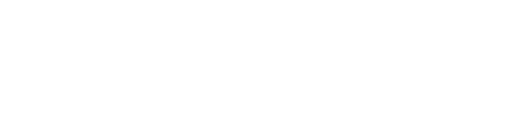
t = 0.00 s
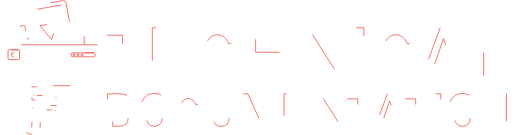
t = 1.55 s
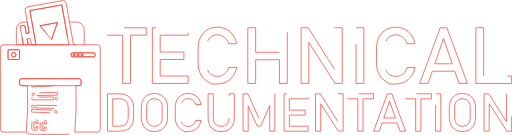
t = 3.05 s
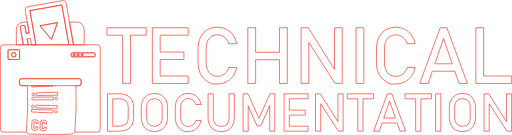
t = 5.05 s
t = 6.30 s: frame unchanged from t = 5.05 s, image omitted
t = 7.55 s: frame unchanged from t = 5.05 s, image omitted

The animated SVG that drew these frames (rendered in a browser with its animation timeline set to each time). Animation: 51 CSS @keyframes rules; one cycle of 9.80 s, repeats indefinitely.

<svg id="Layer_1" data-name="Layer 1" xmlns="http://www.w3.org/2000/svg" viewBox="0 0 2113.35 555.49" style=""><defs><style>.cls-1,.cls-2,.cls-3,.cls-4{fill:none;stroke:#f44336;stroke-width:3px;}.cls-1{stroke-miterlimit:10;}.cls-2,.cls-3{stroke-linejoin:round;}.cls-3{stroke-linecap:round;}</style></defs><title>tech_doc</title><path class="cls-1 BDkfOBGg_0" d="M353.2,38.7,221.4,61.9l8.4,47.4,16.6,94H382.3l-16.6-94ZM310.6,181.3l-47.8-56.7,72.4-13.2Z" transform="translate(-97.9 -19.09)"></path><path class="cls-1 BDkfOBGg_1" d="M445.4,203.3V140.9a31.54,31.54,0,0,0-31.6-31.6h-29l16.6,94Z" transform="translate(-97.9 -19.09)"></path><path class="cls-1 BDkfOBGg_2" d="M181.6,131.7a6.37,6.37,0,0,1,5.2-7.4l6.9-1.2a6.37,6.37,0,0,1,7.4,5.2l4.9,27.8,12.3-2.2-7.9-44.6H197a31.54,31.54,0,0,0-31.6,31.6v62.4h28.9Z" transform="translate(-97.9 -19.09)"></path><path class="cls-1 BDkfOBGg_3" d="M212.7,162.21L237.3,92.31L164.9,105.51L212.7,162.21Z"></path><path class="cls-1 BDkfOBGg_4" d="M500,203.3H110.9a11.44,11.44,0,0,0-11.5,11.5v337a11.44,11.44,0,0,0,11.5,11.5h96.8a19.67,19.67,0,0,1-.9-7.7,1266.26,1266.26,0,0,0,4.3-183.7H187.3a9.18,9.18,0,0,1-9.2-9.2V352.3a9.18,9.18,0,0,1,9.2-9.2H423.6a9.18,9.18,0,0,1,9.2,9.2v10.4a9.18,9.18,0,0,1-9.2,9.2H411a1491,1491,0,0,1-4.2,191.4H500a11.44,11.44,0,0,0,11.5-11.5v-337A11.44,11.44,0,0,0,500,203.3ZM178.7,259.9a4.06,4.06,0,0,1-4.1,4.1H135.1a4.06,4.06,0,0,1-4.1-4.1V227.7a4.06,4.06,0,0,1,4.1-4.1h39.5a4.06,4.06,0,0,1,4.1,4.1Zm311.5-12.5a5.34,5.34,0,0,1-5.3,5.3h-88a5.34,5.34,0,0,1-5.3-5.3v-5.8a5.34,5.34,0,0,1,5.3-5.3h88a5.34,5.34,0,0,1,5.3,5.3Z" transform="translate(-97.9 -19.09)"></path><path class="cls-1 BDkfOBGg_5" d="M233.3,463.3h.1a5.38,5.38,0,0,0,5.5-5.3v-.1a5.5,5.5,0,1,0-5.6,5.4Z" transform="translate(-97.9 -19.09)"></path><path class="cls-1 BDkfOBGg_6" d="M328.9,473.9a5.42,5.42,0,0,0-6.1,4.7v.1a5.67,5.67,0,0,0,5.2,6,5.34,5.34,0,0,0,5.5-4.7A5.42,5.42,0,0,0,328.9,473.9Z" transform="translate(-97.9 -19.09)"></path><path class="cls-1 BDkfOBGg_7" d="M314.7,472.5l-85.2-2.7a1.79,1.79,0,0,0-1.8,1.8l-.2,7.3a1.77,1.77,0,0,0,1.7,1.8l85.2,3.5a2,2,0,0,0,1.8-1.9l.3-7.8h0A1.9,1.9,0,0,0,314.7,472.5Z" transform="translate(-97.9 -19.09)"></path><path class="cls-1 BDkfOBGg_8" d="M332.5,454l-85.3-1.3a1.79,1.79,0,0,0-1.8,1.8l-.1,7.4a1.77,1.77,0,0,0,1.7,1.8l85.2,2.2h0a2,2,0,0,0,1.9-1.9l.1-8A1.88,1.88,0,0,0,332.5,454Z" transform="translate(-97.9 -19.09)"></path><path class="cls-1 BDkfOBGg_9" d="M231.5,419.6a1.77,1.77,0,0,0-1.7,1.8v7.3a1.79,1.79,0,0,0,1.8,1.8l85.2-.3a1.86,1.86,0,0,0,1.7-1.9v-7.9a2,2,0,0,0-1.8-1.9Z" transform="translate(-97.9 -19.09)"></path><path class="cls-1 BDkfOBGg_10" d="M235,412.8a5.38,5.38,0,0,0,5.4-5.4v-.2a5.4,5.4,0,1,0-5.4,5.6Z" transform="translate(-97.9 -19.09)"></path><path class="cls-1 BDkfOBGg_11" d="M330.8,419.3a5.39,5.39,0,0,0-5.8,5h.1a5.66,5.66,0,0,0,5.4,5.8,5.41,5.41,0,0,0,.3-10.8Z" transform="translate(-97.9 -19.09)"></path><path class="cls-1 BDkfOBGg_12" d="M248.8,412.7l85.2-1.6v.1a1.88,1.88,0,0,0,1.7-2l-.1-8h0a2,2,0,0,0-1.8-2l-85.3,2.4h0a1.79,1.79,0,0,0-1.7,1.9l.2,7.4A1.79,1.79,0,0,0,248.8,412.7Z" transform="translate(-97.9 -19.09)"></path><path class="cls-1 BDkfOBGg_13" d="M329.1,372.1h0a4.25,4.25,0,0,0,1.1-.2h-2.6A7.72,7.72,0,0,0,329.1,372.1Z" transform="translate(-97.9 -19.09)"></path><path class="cls-1 BDkfOBGg_14" d="M228.5,375.4a1.77,1.77,0,0,0,1.8,1.7l85.2-4.3a1.76,1.76,0,0,0,1.3-.9H228.3Z" transform="translate(-97.9 -19.09)"></path><path class="cls-1 BDkfOBGg_15" d="M316.8,371.9H423.5a9.18,9.18,0,0,0,9.2-9.2V352.3a9.18,9.18,0,0,0-9.2-9.2H187.3a9.18,9.18,0,0,0-9.2,9.2v10.4a9.18,9.18,0,0,0,9.2,9.2H316.8Z" transform="translate(-97.9 -19.09)"></path><path class="cls-1 BDkfOBGg_16" d="M174.6,223.6H135.1a4.06,4.06,0,0,0-4.1,4.1v32.2a4.06,4.06,0,0,0,4.1,4.1h39.5a4.06,4.06,0,0,0,4.1-4.1V227.7A4.06,4.06,0,0,0,174.6,223.6Zm-19.8,30.1a9.2,9.2,0,1,1,9.2-9.2A9.18,9.18,0,0,1,154.8,253.7Z" transform="translate(-97.9 -19.09)"></path><path class="cls-1 BDkfOBGg_17" d="M47.709999999999994,225.41A9.2,9.2 0,1,1 66.11,225.41A9.2,9.2 0,1,1 47.709999999999994,225.41"></path><path class="cls-1 BDkfOBGg_18" d="M484.9,236.3h-88a5.34,5.34,0,0,0-5.3,5.3v5.8a5.34,5.34,0,0,0,5.3,5.3h88a5.34,5.34,0,0,0,5.3-5.3v-5.8A5.34,5.34,0,0,0,484.9,236.3Zm-81,12.3a4.1,4.1,0,1,1,4.1-4.1A4.06,4.06,0,0,1,403.9,248.6Zm16.5,0a4.1,4.1,0,1,1,4.1-4.1A4.06,4.06,0,0,1,420.4,248.6Zm16.4,0a4.1,4.1,0,1,1,4.1-4.1A4.06,4.06,0,0,1,436.8,248.6Z" transform="translate(-97.9 -19.09)"></path><path class="cls-1 BDkfOBGg_19" d="M403.9,240.4a4.1,4.1,0,1,0,4.1,4.1A4.06,4.06,0,0,0,403.9,240.4Z" transform="translate(-97.9 -19.09)"></path><path class="cls-1 BDkfOBGg_20" d="M436.8,240.4a4.1,4.1,0,1,0,4.1,4.1A4.06,4.06,0,0,0,436.8,240.4Z" transform="translate(-97.9 -19.09)"></path><path class="cls-1 BDkfOBGg_21" d="M420.4,240.4a4.1,4.1,0,1,0,4.1,4.1A4.06,4.06,0,0,0,420.4,240.4Z" transform="translate(-97.9 -19.09)"></path><path class="cls-1 BDkfOBGg_22" d="M207.7,563.3s.31,5.28,11.65,7.75,168.64,3,177.52,0,9.93-7.75,9.93-7.75" transform="translate(-97.9 -19.09)"></path><path id="C" class="cls-1 BDkfOBGg_23" d="M264.34,522.61l-1.28,25.91a8.65,8.65,0,0,0,8.21,9.06l8.64.43A8.65,8.65,0,0,0,289,549.8l.32-6.48-8.64-.42-.32,6.47L271.7,549,273,523l8.63.43-.32,6.47,8.64.43.32-6.48a8.65,8.65,0,0,0-8.21-9.06l-8.64-.42A8.65,8.65,0,0,0,264.34,522.61Z" transform="translate(-97.9 -19.09)"></path><path id="C-2" data-name="C" class="cls-1 BDkfOBGg_24" d="M229.8,520.91l-1.27,25.9a8.63,8.63,0,0,0,8.2,9.06l8.64.43a8.64,8.64,0,0,0,9.06-8.21l.32-6.47-8.64-.43-.32,6.48-8.63-.43,1.28-25.9,8.63.42-.32,6.48,8.64.42.32-6.47a8.64,8.64,0,0,0-8.21-9.06l-8.63-.43A8.66,8.66,0,0,0,229.8,520.91Z" transform="translate(-97.9 -19.09)"></path><path class="cls-2 BDkfOBGg_25" d="M384.7,109.3,371,31.7a13.38,13.38,0,0,0-15.5-10.9L212.9,46A13.38,13.38,0,0,0,202,61.5l8.4,47.8,7.9,44.6h0L206,156.1l-4.9-27.8a6.37,6.37,0,0,0-7.4-5.2l-6.9,1.2a6.37,6.37,0,0,0-5.2,7.4l12.6,71.6h20.1L210,178.8l4.4,24.5h31.9l-16.6-94-8.4-47.4L353.1,38.7l12.4,70.6,16.6,94h19.2Z" transform="translate(-97.9 -19.09)"></path><path class="cls-3 BDkfOBGg_26" d="M112.1,159.71L124.8,157.41L130.1,184.21L148.4,184.21"></path><path class="cls-4 BDkfOBGg_27" d="M622.33,411.91q-13.16-6.46-31.72-6.47H541.72V559.66h48.79q18.56,0,31.76-6.47a45,45,0,0,0,20.1-18.88q6.9-12.4,6.9-29.91V460.7q0-17.49-6.9-29.91A45.19,45.19,0,0,0,622.33,411.91Zm4.77,93.34q0,16.13-9.39,25t-26.46,8.85h-27.9V426h27.9q17.07,0,26.46,8.86t9.39,25Z" transform="translate(-97.9 -19.09)"></path><path class="cls-4 BDkfOBGg_28" d="M763.71,410.91q-12.32-7.07-28.43-7.06t-28.42,7.06a48.13,48.13,0,0,0-19,19.94q-6.74,12.88-6.74,29.85v43.7q0,17,6.74,29.86a48.19,48.19,0,0,0,19,19.94q12.3,7,28.42,7t28.43-7a48.23,48.23,0,0,0,19-19.94q6.74-12.88,6.74-29.86V460.7q0-17-6.74-29.85A48.17,48.17,0,0,0,763.71,410.91Zm3.6,94.23a40.22,40.22,0,0,1-4,18.3,28.88,28.88,0,0,1-11.25,12.19,35,35,0,0,1-33.62,0,28.86,28.86,0,0,1-11.24-12.19,40.22,40.22,0,0,1-4-18.3V460a40.22,40.22,0,0,1,4-18.3,28.91,28.91,0,0,1,11.24-12.19,35,35,0,0,1,33.62,0,28.94,28.94,0,0,1,11.25,12.19,40.22,40.22,0,0,1,4,18.3Z" transform="translate(-97.9 -19.09)"></path><path class="cls-4 BDkfOBGg_29" d="M847.39,442.3A30.33,30.33,0,0,1,888.12,428a32.93,32.93,0,0,1,11.08,8.75,34.38,34.38,0,0,1,6.74,12.88H928.1A60.24,60.24,0,0,0,918,425.6a51.39,51.39,0,0,0-18.61-16.07A53,53,0,0,0,875,403.85q-16,0-28.16,7.16A48.67,48.67,0,0,0,828,431.22q-6.68,13-6.68,30.22v42.32Q821.3,521,828,534a48.21,48.21,0,0,0,18.83,20.15L859,561.25h16a52.73,52.73,0,0,0,24.28-5.67,51.92,51.92,0,0,0,18.67-16.07,59.93,59.93,0,0,0,10.18-24.08H905.94a33.63,33.63,0,0,1-6.74,13.36,31.07,31.07,0,0,1-11,8.49,31.59,31.59,0,0,1-13.2,2.86,30.19,30.19,0,0,1-16.55-4.51,29.75,29.75,0,0,1-11-12.78,44,44,0,0,1-3.92-19.09V461.44A43.91,43.91,0,0,1,847.39,442.3Z" transform="translate(-97.9 -19.09)"></path><path class="cls-4 BDkfOBGg_30" d="M1043.5,504.61q0,16.86-8.54,26.09t-24.13,9.23q-15.48,0-24-9.23t-8.48-26.09V405.44H956.74v98.43q0,18.14,6.36,31a44.14,44.14,0,0,0,18.51,19.62q12.15,6.74,29.22,6.74t29.38-6.74a44.09,44.09,0,0,0,18.56-19.62q6.36-12.89,6.36-31V405.44H1043.5Z" transform="translate(-97.9 -19.09)"></path><path class="cls-4 BDkfOBGg_31" d="M1068.84,488.17L1023.55,386.35L1003.3,386.35L1003.3,540.57L1024.4,540.57L1024.4,436.35L1061.31,519.14L1076.37,519.14L1113.28,434.29L1113.28,540.57L1134.39,540.57L1134.39,386.35L1114.13,386.35L1068.84,488.17Z"></path><path class="cls-4 BDkfOBGg_32" d="M1183.07,386.35L1172.57,386.35L1172.57,540.57L1183.07,540.57L1194.21,540.57L1271.63,540.57L1271.63,519.99L1194.21,519.99L1194.21,474.28L1259.96,474.28L1259.96,453.7L1194.21,453.7L1194.21,406.93L1271.63,406.93L1271.63,386.35L1194.21,386.35L1183.07,386.35Z"></path><path class="cls-4 BDkfOBGg_33" d="M1394.88,501.54L1322.01,386.35L1302.39,386.35L1302.39,540.46L1323.82,540.46L1323.82,427.02L1396.47,540.46L1416.3,540.46L1416.3,386.35L1394.88,386.35L1394.88,501.54Z"></path><path class="cls-4 BDkfOBGg_34" d="M1433.27,406.93L1476.86,406.93L1476.86,540.57L1498.5,540.57L1498.5,406.93L1542.09,406.93L1542.09,386.35L1433.27,386.35L1433.27,406.93Z"></path><path class="cls-4 BDkfOBGg_35" d="M1696.84,405.44,1640,559.66h23.33L1675,525.82h62.24l11.62,33.84h23.33l-56.85-154.22ZM1682,505.25l24-70,24,70Z" transform="translate(-97.9 -19.09)"></path><path class="cls-4 BDkfOBGg_36" d="M1672.12,406.93L1715.71,406.93L1715.71,540.57L1737.35,540.57L1737.35,406.93L1780.94,406.93L1780.94,386.35L1672.12,386.35L1672.12,406.93Z"></path><path class="cls-4 BDkfOBGg_37" width="21.64" height="154.21" d="M1797.91 386.35 L1819.5500000000002 386.35 L1819.5500000000002 540.5600000000001 L1797.91 540.5600000000001 Z"></path><path class="cls-4 BDkfOBGg_38" d="M2035.07,410.91q-12.3-7.07-28.42-7.06t-28.43,7.06a48.19,48.19,0,0,0-19,19.94q-6.73,12.88-6.73,29.85v43.7q0,17,6.73,29.86a48.25,48.25,0,0,0,19,19.94q12.3,7,28.43,7t28.42-7a48.25,48.25,0,0,0,19-19.94q6.73-12.88,6.73-29.86V460.7q0-17-6.73-29.85A48.19,48.19,0,0,0,2035.07,410.91Zm3.61,94.23a40.22,40.22,0,0,1-4,18.3,28.86,28.86,0,0,1-11.24,12.19,35,35,0,0,1-33.63,0,28.86,28.86,0,0,1-11.24-12.19,40.22,40.22,0,0,1-4-18.3V460a40.22,40.22,0,0,1,4-18.3,28.91,28.91,0,0,1,11.24-12.19,35,35,0,0,1,33.63,0,28.91,28.91,0,0,1,11.24,12.19,40.22,40.22,0,0,1,4,18.3Z" transform="translate(-97.9 -19.09)"></path><path class="cls-4 BDkfOBGg_39" d="M2090.43,386.35L2090.43,501.54L2017.57,386.35L1997.94,386.35L1997.94,540.46L2019.37,540.46L2019.37,427.02L2092.02,540.46L2111.85,540.46L2111.85,386.35L2090.43,386.35Z"></path><path class="cls-4 BDkfOBGg_40" d="M441.27,144.25L506.28,144.25L506.28,343.55L538.55,343.55L538.55,144.25L603.56,144.25L603.56,113.57L441.27,113.57L441.27,144.25Z"></path><path class="cls-4 BDkfOBGg_41" d="M644.52,113.57L628.86,113.57L628.86,343.55L644.52,343.55L661.13,343.55L776.59,343.55L776.59,312.86L661.13,312.86L661.13,244.69L759.19,244.69L759.19,214L661.13,214L661.13,144.25L776.59,144.25L776.59,113.57L661.13,113.57L644.52,113.57Z"></path><path class="cls-4 BDkfOBGg_42" d="M954.52,187.62A45.3,45.3,0,0,1,971,168.56q10.6-6.8,24.68-6.8a44.51,44.51,0,0,1,19.61,4.59,49.18,49.18,0,0,1,16.53,13.05,51.42,51.42,0,0,1,10,19.22h33.05a90,90,0,0,0-15.1-35.91,76.79,76.79,0,0,0-27.76-24,79,79,0,0,0-36.38-8.46q-23.88,0-42,10.67a72.45,72.45,0,0,0-28.08,30.13q-10,19.46-10,45.08v63.11q0,25.62,10,45.08a71.89,71.89,0,0,0,28.08,30.05L971.77,365h23.88a78.64,78.64,0,0,0,36.22-8.46,77.38,77.38,0,0,0,27.84-24,89.25,89.25,0,0,0,15.18-35.9h-33.05a50.28,50.28,0,0,1-10,19.93,46.25,46.25,0,0,1-16.45,12.65,47.07,47.07,0,0,1-19.69,4.27q-14.08,0-24.68-6.72a44.59,44.59,0,0,1-16.45-19.06q-5.85-12.33-5.85-28.47V216.17Q948.67,199.88,954.52,187.62Z" transform="translate(-97.9 -19.09)"></path><path class="cls-4 BDkfOBGg_43" d="M1153.51,214.95L1055.13,214.95L1055.13,113.57L1022.86,113.57L1022.86,343.55L1055.13,343.55L1055.13,245.64L1153.51,245.64L1153.51,343.55L1185.77,343.55L1185.77,113.57L1153.51,113.57L1153.51,214.95Z"></path><path class="cls-4 BDkfOBGg_44" d="M1380.64,285.35L1271.98,113.57L1242.71,113.57L1242.71,343.39L1274.67,343.39L1274.67,174.22L1383.01,343.39L1412.59,343.39L1412.59,113.57L1380.64,113.57L1380.64,285.35Z"></path><path class="cls-4 BDkfOBGg_45" width="32.27" height="229.98" d="M1469.53 113.57 L1501.8 113.57 L1501.8 343.54999999999995 L1469.53 343.54999999999995 Z"></path><path class="cls-4 BDkfOBGg_46" d="M1690.8,187.62a45.23,45.23,0,0,1,16.45-19.06q10.59-6.8,24.68-6.8a44.57,44.57,0,0,1,19.61,4.59,49.18,49.18,0,0,1,16.53,13.05,51.26,51.26,0,0,1,10,19.22h33.06a89.9,89.9,0,0,0-15.11-35.91,76.68,76.68,0,0,0-27.75-24,79,79,0,0,0-36.38-8.46q-23.9,0-42,10.67a72.49,72.49,0,0,0-28.07,30.13q-10,19.46-10,45.08v63.11q0,25.62,10,45.08a71.93,71.93,0,0,0,28.07,30.05L1708,365h23.89a78.64,78.64,0,0,0,36.22-8.46,77.27,77.27,0,0,0,27.83-24,89.27,89.27,0,0,0,15.19-35.9h-33.06a50.13,50.13,0,0,1-10,19.93,46.25,46.25,0,0,1-16.45,12.65,47.11,47.11,0,0,1-19.69,4.27q-14.09,0-24.68-6.72a44.52,44.52,0,0,1-16.45-19.06q-5.85-12.33-5.85-28.47V216.17Q1685,199.88,1690.8,187.62Z" transform="translate(-97.9 -19.09)"></path><path class="cls-4 BDkfOBGg_47" d="M1914.93,132.66l-84.78,230H1865l17.33-50.46h92.82l17.33,50.46h34.8l-84.78-230ZM1892.82,281.5l35.87-104.4,35.86,104.4Z" transform="translate(-97.9 -19.09)"></path><path class="cls-4 BDkfOBGg_48" d="M1996.39,312.86L1996.39,113.57L1964.12,113.57L1964.12,343.55L1980.26,343.55L1996.39,343.55L2111.85,343.55L2111.85,312.86L1996.39,312.86Z"></path><style data-made-with="vivus-instant">.BDkfOBGg_0{stroke-dasharray:803 805;stroke-dashoffset:804;animation:BDkfOBGg_draw_0 9800ms ease-in-out 0ms infinite,BDkfOBGg_fade 9800ms linear 0ms infinite;}.BDkfOBGg_1{stroke-dasharray:281 283;stroke-dashoffset:282;animation:BDkfOBGg_draw_1 9800ms ease-in-out 0ms infinite,BDkfOBGg_fade 9800ms linear 0ms infinite;}.BDkfOBGg_2{stroke-dasharray:341 343;stroke-dashoffset:342;animation:BDkfOBGg_draw_2 9800ms ease-in-out 0ms infinite,BDkfOBGg_fade 9800ms linear 0ms infinite;}.BDkfOBGg_3{stroke-dasharray:222 224;stroke-dashoffset:223;animation:BDkfOBGg_draw_3 9800ms ease-in-out 0ms infinite,BDkfOBGg_fade 9800ms linear 0ms infinite;}.BDkfOBGg_4{stroke-dasharray:2451 2453;stroke-dashoffset:2452;animation:BDkfOBGg_draw_4 9800ms ease-in-out 0ms infinite,BDkfOBGg_fade 9800ms linear 0ms infinite;}.BDkfOBGg_5{stroke-dasharray:35 37;stroke-dashoffset:36;animation:BDkfOBGg_draw_5 9800ms ease-in-out 0ms infinite,BDkfOBGg_fade 9800ms linear 0ms infinite;}.BDkfOBGg_6{stroke-dasharray:34 36;stroke-dashoffset:35;animation:BDkfOBGg_draw_6 9800ms ease-in-out 0ms infinite,BDkfOBGg_fade 9800ms linear 0ms infinite;}.BDkfOBGg_7{stroke-dasharray:198 200;stroke-dashoffset:199;animation:BDkfOBGg_draw_7 9800ms ease-in-out 0ms infinite,BDkfOBGg_fade 9800ms linear 0ms infinite;}.BDkfOBGg_8{stroke-dasharray:198 200;stroke-dashoffset:199;animation:BDkfOBGg_draw_8 9800ms ease-in-out 0ms infinite,BDkfOBGg_fade 9800ms linear 0ms infinite;}.BDkfOBGg_9{stroke-dasharray:197 199;stroke-dashoffset:198;animation:BDkfOBGg_draw_9 9800ms ease-in-out 0ms infinite,BDkfOBGg_fade 9800ms linear 0ms infinite;}.BDkfOBGg_10{stroke-dasharray:34 36;stroke-dashoffset:35;animation:BDkfOBGg_draw_10 9800ms ease-in-out 0ms infinite,BDkfOBGg_fade 9800ms linear 0ms infinite;}.BDkfOBGg_11{stroke-dasharray:34 36;stroke-dashoffset:35;animation:BDkfOBGg_draw_11 9800ms ease-in-out 0ms infinite,BDkfOBGg_fade 9800ms linear 0ms infinite;}.BDkfOBGg_12{stroke-dasharray:198 200;stroke-dashoffset:199;animation:BDkfOBGg_draw_12 9800ms ease-in-out 0ms infinite,BDkfOBGg_fade 9800ms linear 0ms infinite;}.BDkfOBGg_13{stroke-dasharray:6 8;stroke-dashoffset:7;animation:BDkfOBGg_draw_13 9800ms ease-in-out 0ms infinite,BDkfOBGg_fade 9800ms linear 0ms infinite;}.BDkfOBGg_14{stroke-dasharray:182 184;stroke-dashoffset:183;animation:BDkfOBGg_draw_14 9800ms ease-in-out 0ms infinite,BDkfOBGg_fade 9800ms linear 0ms infinite;}.BDkfOBGg_15{stroke-dasharray:552 554;stroke-dashoffset:553;animation:BDkfOBGg_draw_15 9800ms ease-in-out 0ms infinite,BDkfOBGg_fade 9800ms linear 0ms infinite;}.BDkfOBGg_16{stroke-dasharray:228 230;stroke-dashoffset:229;animation:BDkfOBGg_draw_16 9800ms ease-in-out 0ms infinite,BDkfOBGg_fade 9800ms linear 0ms infinite;}.BDkfOBGg_17{stroke-dasharray:58 60;stroke-dashoffset:59;animation:BDkfOBGg_draw_17 9800ms ease-in-out 0ms infinite,BDkfOBGg_fade 9800ms linear 0ms infinite;}.BDkfOBGg_18{stroke-dasharray:299 301;stroke-dashoffset:300;animation:BDkfOBGg_draw_18 9800ms ease-in-out 0ms infinite,BDkfOBGg_fade 9800ms linear 0ms infinite;}.BDkfOBGg_19{stroke-dasharray:26 28;stroke-dashoffset:27;animation:BDkfOBGg_draw_19 9800ms ease-in-out 0ms infinite,BDkfOBGg_fade 9800ms linear 0ms infinite;}.BDkfOBGg_20{stroke-dasharray:26 28;stroke-dashoffset:27;animation:BDkfOBGg_draw_20 9800ms ease-in-out 0ms infinite,BDkfOBGg_fade 9800ms linear 0ms infinite;}.BDkfOBGg_21{stroke-dasharray:26 28;stroke-dashoffset:27;animation:BDkfOBGg_draw_21 9800ms ease-in-out 0ms infinite,BDkfOBGg_fade 9800ms linear 0ms infinite;}.BDkfOBGg_22{stroke-dasharray:206 208;stroke-dashoffset:207;animation:BDkfOBGg_draw_22 9800ms ease-in-out 0ms infinite,BDkfOBGg_fade 9800ms linear 0ms infinite;}.BDkfOBGg_23{stroke-dasharray:185 187;stroke-dashoffset:186;animation:BDkfOBGg_draw_23 9800ms ease-in-out 0ms infinite,BDkfOBGg_fade 9800ms linear 0ms infinite;}.BDkfOBGg_24{stroke-dasharray:184 186;stroke-dashoffset:185;animation:BDkfOBGg_draw_24 9800ms ease-in-out 0ms infinite,BDkfOBGg_fade 9800ms linear 0ms infinite;}.BDkfOBGg_25{stroke-dasharray:1162 1164;stroke-dashoffset:1163;animation:BDkfOBGg_draw_25 9800ms ease-in-out 0ms infinite,BDkfOBGg_fade 9800ms linear 0ms infinite;}.BDkfOBGg_26{stroke-dasharray:59 61;stroke-dashoffset:60;animation:BDkfOBGg_draw_26 9800ms ease-in-out 0ms infinite,BDkfOBGg_fade 9800ms linear 0ms infinite;}.BDkfOBGg_27{stroke-dasharray:806 808;stroke-dashoffset:807;animation:BDkfOBGg_draw_27 9800ms ease-in-out 0ms infinite,BDkfOBGg_fade 9800ms linear 0ms infinite;}.BDkfOBGg_28{stroke-dasharray:745 747;stroke-dashoffset:746;animation:BDkfOBGg_draw_28 9800ms ease-in-out 0ms infinite,BDkfOBGg_fade 9800ms linear 0ms infinite;}.BDkfOBGg_29{stroke-dasharray:654 656;stroke-dashoffset:655;animation:BDkfOBGg_draw_29 9800ms ease-in-out 0ms infinite,BDkfOBGg_fade 9800ms linear 0ms infinite;}.BDkfOBGg_30{stroke-dasharray:728 730;stroke-dashoffset:729;animation:BDkfOBGg_draw_30 9800ms ease-in-out 0ms infinite,BDkfOBGg_fade 9800ms linear 0ms infinite;}.BDkfOBGg_31{stroke-dasharray:1023 1025;stroke-dashoffset:1024;animation:BDkfOBGg_draw_31 9800ms ease-in-out 0ms infinite,BDkfOBGg_fade 9800ms linear 0ms infinite;}.BDkfOBGg_32{stroke-dasharray:793 795;stroke-dashoffset:794;animation:BDkfOBGg_draw_32 9800ms ease-in-out 0ms infinite,BDkfOBGg_fade 9800ms linear 0ms infinite;}.BDkfOBGg_33{stroke-dasharray:891 893;stroke-dashoffset:892;animation:BDkfOBGg_draw_33 9800ms ease-in-out 0ms infinite,BDkfOBGg_fade 9800ms linear 0ms infinite;}.BDkfOBGg_34{stroke-dasharray:527 529;stroke-dashoffset:528;animation:BDkfOBGg_draw_34 9800ms ease-in-out 0ms infinite,BDkfOBGg_fade 9800ms linear 0ms infinite;}.BDkfOBGg_35{stroke-dasharray:724 726;stroke-dashoffset:725;animation:BDkfOBGg_draw_35 9800ms ease-in-out 0ms infinite,BDkfOBGg_fade 9800ms linear 0ms infinite;}.BDkfOBGg_36{stroke-dasharray:527 529;stroke-dashoffset:528;animation:BDkfOBGg_draw_36 9800ms ease-in-out 0ms infinite,BDkfOBGg_fade 9800ms linear 0ms infinite;}.BDkfOBGg_37{stroke-dasharray:352 354;stroke-dashoffset:353;animation:BDkfOBGg_draw_37 9800ms ease-in-out 0ms infinite,BDkfOBGg_fade 9800ms linear 0ms infinite;}.BDkfOBGg_38{stroke-dasharray:745 747;stroke-dashoffset:746;animation:BDkfOBGg_draw_38 9800ms ease-in-out 0ms infinite,BDkfOBGg_fade 9800ms linear 0ms infinite;}.BDkfOBGg_39{stroke-dasharray:891 893;stroke-dashoffset:892;animation:BDkfOBGg_draw_39 9800ms ease-in-out 0ms infinite,BDkfOBGg_fade 9800ms linear 0ms infinite;}.BDkfOBGg_40{stroke-dasharray:785 787;stroke-dashoffset:786;animation:BDkfOBGg_draw_40 9800ms ease-in-out 0ms infinite,BDkfOBGg_fade 9800ms linear 0ms infinite;}.BDkfOBGg_41{stroke-dasharray:1183 1185;stroke-dashoffset:1184;animation:BDkfOBGg_draw_41 9800ms ease-in-out 0ms infinite,BDkfOBGg_fade 9800ms linear 0ms infinite;}.BDkfOBGg_42{stroke-dasharray:975 977;stroke-dashoffset:976;animation:BDkfOBGg_draw_42 9800ms ease-in-out 0ms infinite,BDkfOBGg_fade 9800ms linear 0ms infinite;}.BDkfOBGg_43{stroke-dasharray:1185 1187;stroke-dashoffset:1186;animation:BDkfOBGg_draw_43 9800ms ease-in-out 0ms infinite,BDkfOBGg_fade 9800ms linear 0ms infinite;}.BDkfOBGg_44{stroke-dasharray:1328 1330;stroke-dashoffset:1329;animation:BDkfOBGg_draw_44 9800ms ease-in-out 0ms infinite,BDkfOBGg_fade 9800ms linear 0ms infinite;}.BDkfOBGg_45{stroke-dasharray:525 527;stroke-dashoffset:526;animation:BDkfOBGg_draw_45 9800ms ease-in-out 0ms infinite,BDkfOBGg_fade 9800ms linear 0ms infinite;}.BDkfOBGg_46{stroke-dasharray:975 977;stroke-dashoffset:976;animation:BDkfOBGg_draw_46 9800ms ease-in-out 0ms infinite,BDkfOBGg_fade 9800ms linear 0ms infinite;}.BDkfOBGg_47{stroke-dasharray:1080 1082;stroke-dashoffset:1081;animation:BDkfOBGg_draw_47 9800ms ease-in-out 0ms infinite,BDkfOBGg_fade 9800ms linear 0ms infinite;}.BDkfOBGg_48{stroke-dasharray:756 758;stroke-dashoffset:757;animation:BDkfOBGg_draw_48 9800ms ease-in-out 0ms infinite,BDkfOBGg_fade 9800ms linear 0ms infinite;}@keyframes BDkfOBGg_draw{100%{stroke-dashoffset:0;}}@keyframes BDkfOBGg_fade{0%{stroke-opacity:1;}89.79591836734694%{stroke-opacity:1;}100%{stroke-opacity:0;}}@keyframes BDkfOBGg_draw_0{8.16326530612245%{stroke-dashoffset: 804}38.775510204081634%{ stroke-dashoffset: 0;}100%{ stroke-dashoffset: 0;}}@keyframes BDkfOBGg_draw_1{8.16326530612245%{stroke-dashoffset: 282}38.775510204081634%{ stroke-dashoffset: 0;}100%{ stroke-dashoffset: 0;}}@keyframes BDkfOBGg_draw_2{8.16326530612245%{stroke-dashoffset: 342}38.775510204081634%{ stroke-dashoffset: 0;}100%{ stroke-dashoffset: 0;}}@keyframes BDkfOBGg_draw_3{8.16326530612245%{stroke-dashoffset: 223}38.775510204081634%{ stroke-dashoffset: 0;}100%{ stroke-dashoffset: 0;}}@keyframes BDkfOBGg_draw_4{8.16326530612245%{stroke-dashoffset: 2452}38.775510204081634%{ stroke-dashoffset: 0;}100%{ stroke-dashoffset: 0;}}@keyframes BDkfOBGg_draw_5{8.16326530612245%{stroke-dashoffset: 36}38.775510204081634%{ stroke-dashoffset: 0;}100%{ stroke-dashoffset: 0;}}@keyframes BDkfOBGg_draw_6{8.16326530612245%{stroke-dashoffset: 35}38.775510204081634%{ stroke-dashoffset: 0;}100%{ stroke-dashoffset: 0;}}@keyframes BDkfOBGg_draw_7{8.16326530612245%{stroke-dashoffset: 199}38.775510204081634%{ stroke-dashoffset: 0;}100%{ stroke-dashoffset: 0;}}@keyframes BDkfOBGg_draw_8{8.16326530612245%{stroke-dashoffset: 199}38.775510204081634%{ stroke-dashoffset: 0;}100%{ stroke-dashoffset: 0;}}@keyframes BDkfOBGg_draw_9{8.16326530612245%{stroke-dashoffset: 198}38.775510204081634%{ stroke-dashoffset: 0;}100%{ stroke-dashoffset: 0;}}@keyframes BDkfOBGg_draw_10{8.16326530612245%{stroke-dashoffset: 35}38.775510204081634%{ stroke-dashoffset: 0;}100%{ stroke-dashoffset: 0;}}@keyframes BDkfOBGg_draw_11{8.16326530612245%{stroke-dashoffset: 35}38.775510204081634%{ stroke-dashoffset: 0;}100%{ stroke-dashoffset: 0;}}@keyframes BDkfOBGg_draw_12{8.16326530612245%{stroke-dashoffset: 199}38.775510204081634%{ stroke-dashoffset: 0;}100%{ stroke-dashoffset: 0;}}@keyframes BDkfOBGg_draw_13{8.16326530612245%{stroke-dashoffset: 7}38.775510204081634%{ stroke-dashoffset: 0;}100%{ stroke-dashoffset: 0;}}@keyframes BDkfOBGg_draw_14{8.16326530612245%{stroke-dashoffset: 183}38.775510204081634%{ stroke-dashoffset: 0;}100%{ stroke-dashoffset: 0;}}@keyframes BDkfOBGg_draw_15{8.16326530612245%{stroke-dashoffset: 553}38.775510204081634%{ stroke-dashoffset: 0;}100%{ stroke-dashoffset: 0;}}@keyframes BDkfOBGg_draw_16{8.16326530612245%{stroke-dashoffset: 229}38.775510204081634%{ stroke-dashoffset: 0;}100%{ stroke-dashoffset: 0;}}@keyframes BDkfOBGg_draw_17{8.16326530612245%{stroke-dashoffset: 59}38.775510204081634%{ stroke-dashoffset: 0;}100%{ stroke-dashoffset: 0;}}@keyframes BDkfOBGg_draw_18{8.16326530612245%{stroke-dashoffset: 300}38.775510204081634%{ stroke-dashoffset: 0;}100%{ stroke-dashoffset: 0;}}@keyframes BDkfOBGg_draw_19{8.16326530612245%{stroke-dashoffset: 27}38.775510204081634%{ stroke-dashoffset: 0;}100%{ stroke-dashoffset: 0;}}@keyframes BDkfOBGg_draw_20{8.16326530612245%{stroke-dashoffset: 27}38.775510204081634%{ stroke-dashoffset: 0;}100%{ stroke-dashoffset: 0;}}@keyframes BDkfOBGg_draw_21{8.16326530612245%{stroke-dashoffset: 27}38.775510204081634%{ stroke-dashoffset: 0;}100%{ stroke-dashoffset: 0;}}@keyframes BDkfOBGg_draw_22{8.16326530612245%{stroke-dashoffset: 207}38.775510204081634%{ stroke-dashoffset: 0;}100%{ stroke-dashoffset: 0;}}@keyframes BDkfOBGg_draw_23{8.16326530612245%{stroke-dashoffset: 186}38.775510204081634%{ stroke-dashoffset: 0;}100%{ stroke-dashoffset: 0;}}@keyframes BDkfOBGg_draw_24{8.16326530612245%{stroke-dashoffset: 185}38.775510204081634%{ stroke-dashoffset: 0;}100%{ stroke-dashoffset: 0;}}@keyframes BDkfOBGg_draw_25{8.16326530612245%{stroke-dashoffset: 1163}38.775510204081634%{ stroke-dashoffset: 0;}100%{ stroke-dashoffset: 0;}}@keyframes BDkfOBGg_draw_26{8.16326530612245%{stroke-dashoffset: 60}38.775510204081634%{ stroke-dashoffset: 0;}100%{ stroke-dashoffset: 0;}}@keyframes BDkfOBGg_draw_27{8.16326530612245%{stroke-dashoffset: 807}38.775510204081634%{ stroke-dashoffset: 0;}100%{ stroke-dashoffset: 0;}}@keyframes BDkfOBGg_draw_28{8.16326530612245%{stroke-dashoffset: 746}38.775510204081634%{ stroke-dashoffset: 0;}100%{ stroke-dashoffset: 0;}}@keyframes BDkfOBGg_draw_29{8.16326530612245%{stroke-dashoffset: 655}38.775510204081634%{ stroke-dashoffset: 0;}100%{ stroke-dashoffset: 0;}}@keyframes BDkfOBGg_draw_30{8.16326530612245%{stroke-dashoffset: 729}38.775510204081634%{ stroke-dashoffset: 0;}100%{ stroke-dashoffset: 0;}}@keyframes BDkfOBGg_draw_31{8.16326530612245%{stroke-dashoffset: 1024}38.775510204081634%{ stroke-dashoffset: 0;}100%{ stroke-dashoffset: 0;}}@keyframes BDkfOBGg_draw_32{8.16326530612245%{stroke-dashoffset: 794}38.775510204081634%{ stroke-dashoffset: 0;}100%{ stroke-dashoffset: 0;}}@keyframes BDkfOBGg_draw_33{8.16326530612245%{stroke-dashoffset: 892}38.775510204081634%{ stroke-dashoffset: 0;}100%{ stroke-dashoffset: 0;}}@keyframes BDkfOBGg_draw_34{8.16326530612245%{stroke-dashoffset: 528}38.775510204081634%{ stroke-dashoffset: 0;}100%{ stroke-dashoffset: 0;}}@keyframes BDkfOBGg_draw_35{8.16326530612245%{stroke-dashoffset: 725}38.775510204081634%{ stroke-dashoffset: 0;}100%{ stroke-dashoffset: 0;}}@keyframes BDkfOBGg_draw_36{8.16326530612245%{stroke-dashoffset: 528}38.775510204081634%{ stroke-dashoffset: 0;}100%{ stroke-dashoffset: 0;}}@keyframes BDkfOBGg_draw_37{8.16326530612245%{stroke-dashoffset: 353}38.775510204081634%{ stroke-dashoffset: 0;}100%{ stroke-dashoffset: 0;}}@keyframes BDkfOBGg_draw_38{8.16326530612245%{stroke-dashoffset: 746}38.775510204081634%{ stroke-dashoffset: 0;}100%{ stroke-dashoffset: 0;}}@keyframes BDkfOBGg_draw_39{8.16326530612245%{stroke-dashoffset: 892}38.775510204081634%{ stroke-dashoffset: 0;}100%{ stroke-dashoffset: 0;}}@keyframes BDkfOBGg_draw_40{8.16326530612245%{stroke-dashoffset: 786}38.775510204081634%{ stroke-dashoffset: 0;}100%{ stroke-dashoffset: 0;}}@keyframes BDkfOBGg_draw_41{8.16326530612245%{stroke-dashoffset: 1184}38.775510204081634%{ stroke-dashoffset: 0;}100%{ stroke-dashoffset: 0;}}@keyframes BDkfOBGg_draw_42{8.16326530612245%{stroke-dashoffset: 976}38.775510204081634%{ stroke-dashoffset: 0;}100%{ stroke-dashoffset: 0;}}@keyframes BDkfOBGg_draw_43{8.16326530612245%{stroke-dashoffset: 1186}38.775510204081634%{ stroke-dashoffset: 0;}100%{ stroke-dashoffset: 0;}}@keyframes BDkfOBGg_draw_44{8.16326530612245%{stroke-dashoffset: 1329}38.775510204081634%{ stroke-dashoffset: 0;}100%{ stroke-dashoffset: 0;}}@keyframes BDkfOBGg_draw_45{8.16326530612245%{stroke-dashoffset: 526}38.775510204081634%{ stroke-dashoffset: 0;}100%{ stroke-dashoffset: 0;}}@keyframes BDkfOBGg_draw_46{8.16326530612245%{stroke-dashoffset: 976}38.775510204081634%{ stroke-dashoffset: 0;}100%{ stroke-dashoffset: 0;}}@keyframes BDkfOBGg_draw_47{8.16326530612245%{stroke-dashoffset: 1081}38.775510204081634%{ stroke-dashoffset: 0;}100%{ stroke-dashoffset: 0;}}@keyframes BDkfOBGg_draw_48{8.16326530612245%{stroke-dashoffset: 757}38.775510204081634%{ stroke-dashoffset: 0;}100%{ stroke-dashoffset: 0;}}</style></svg>